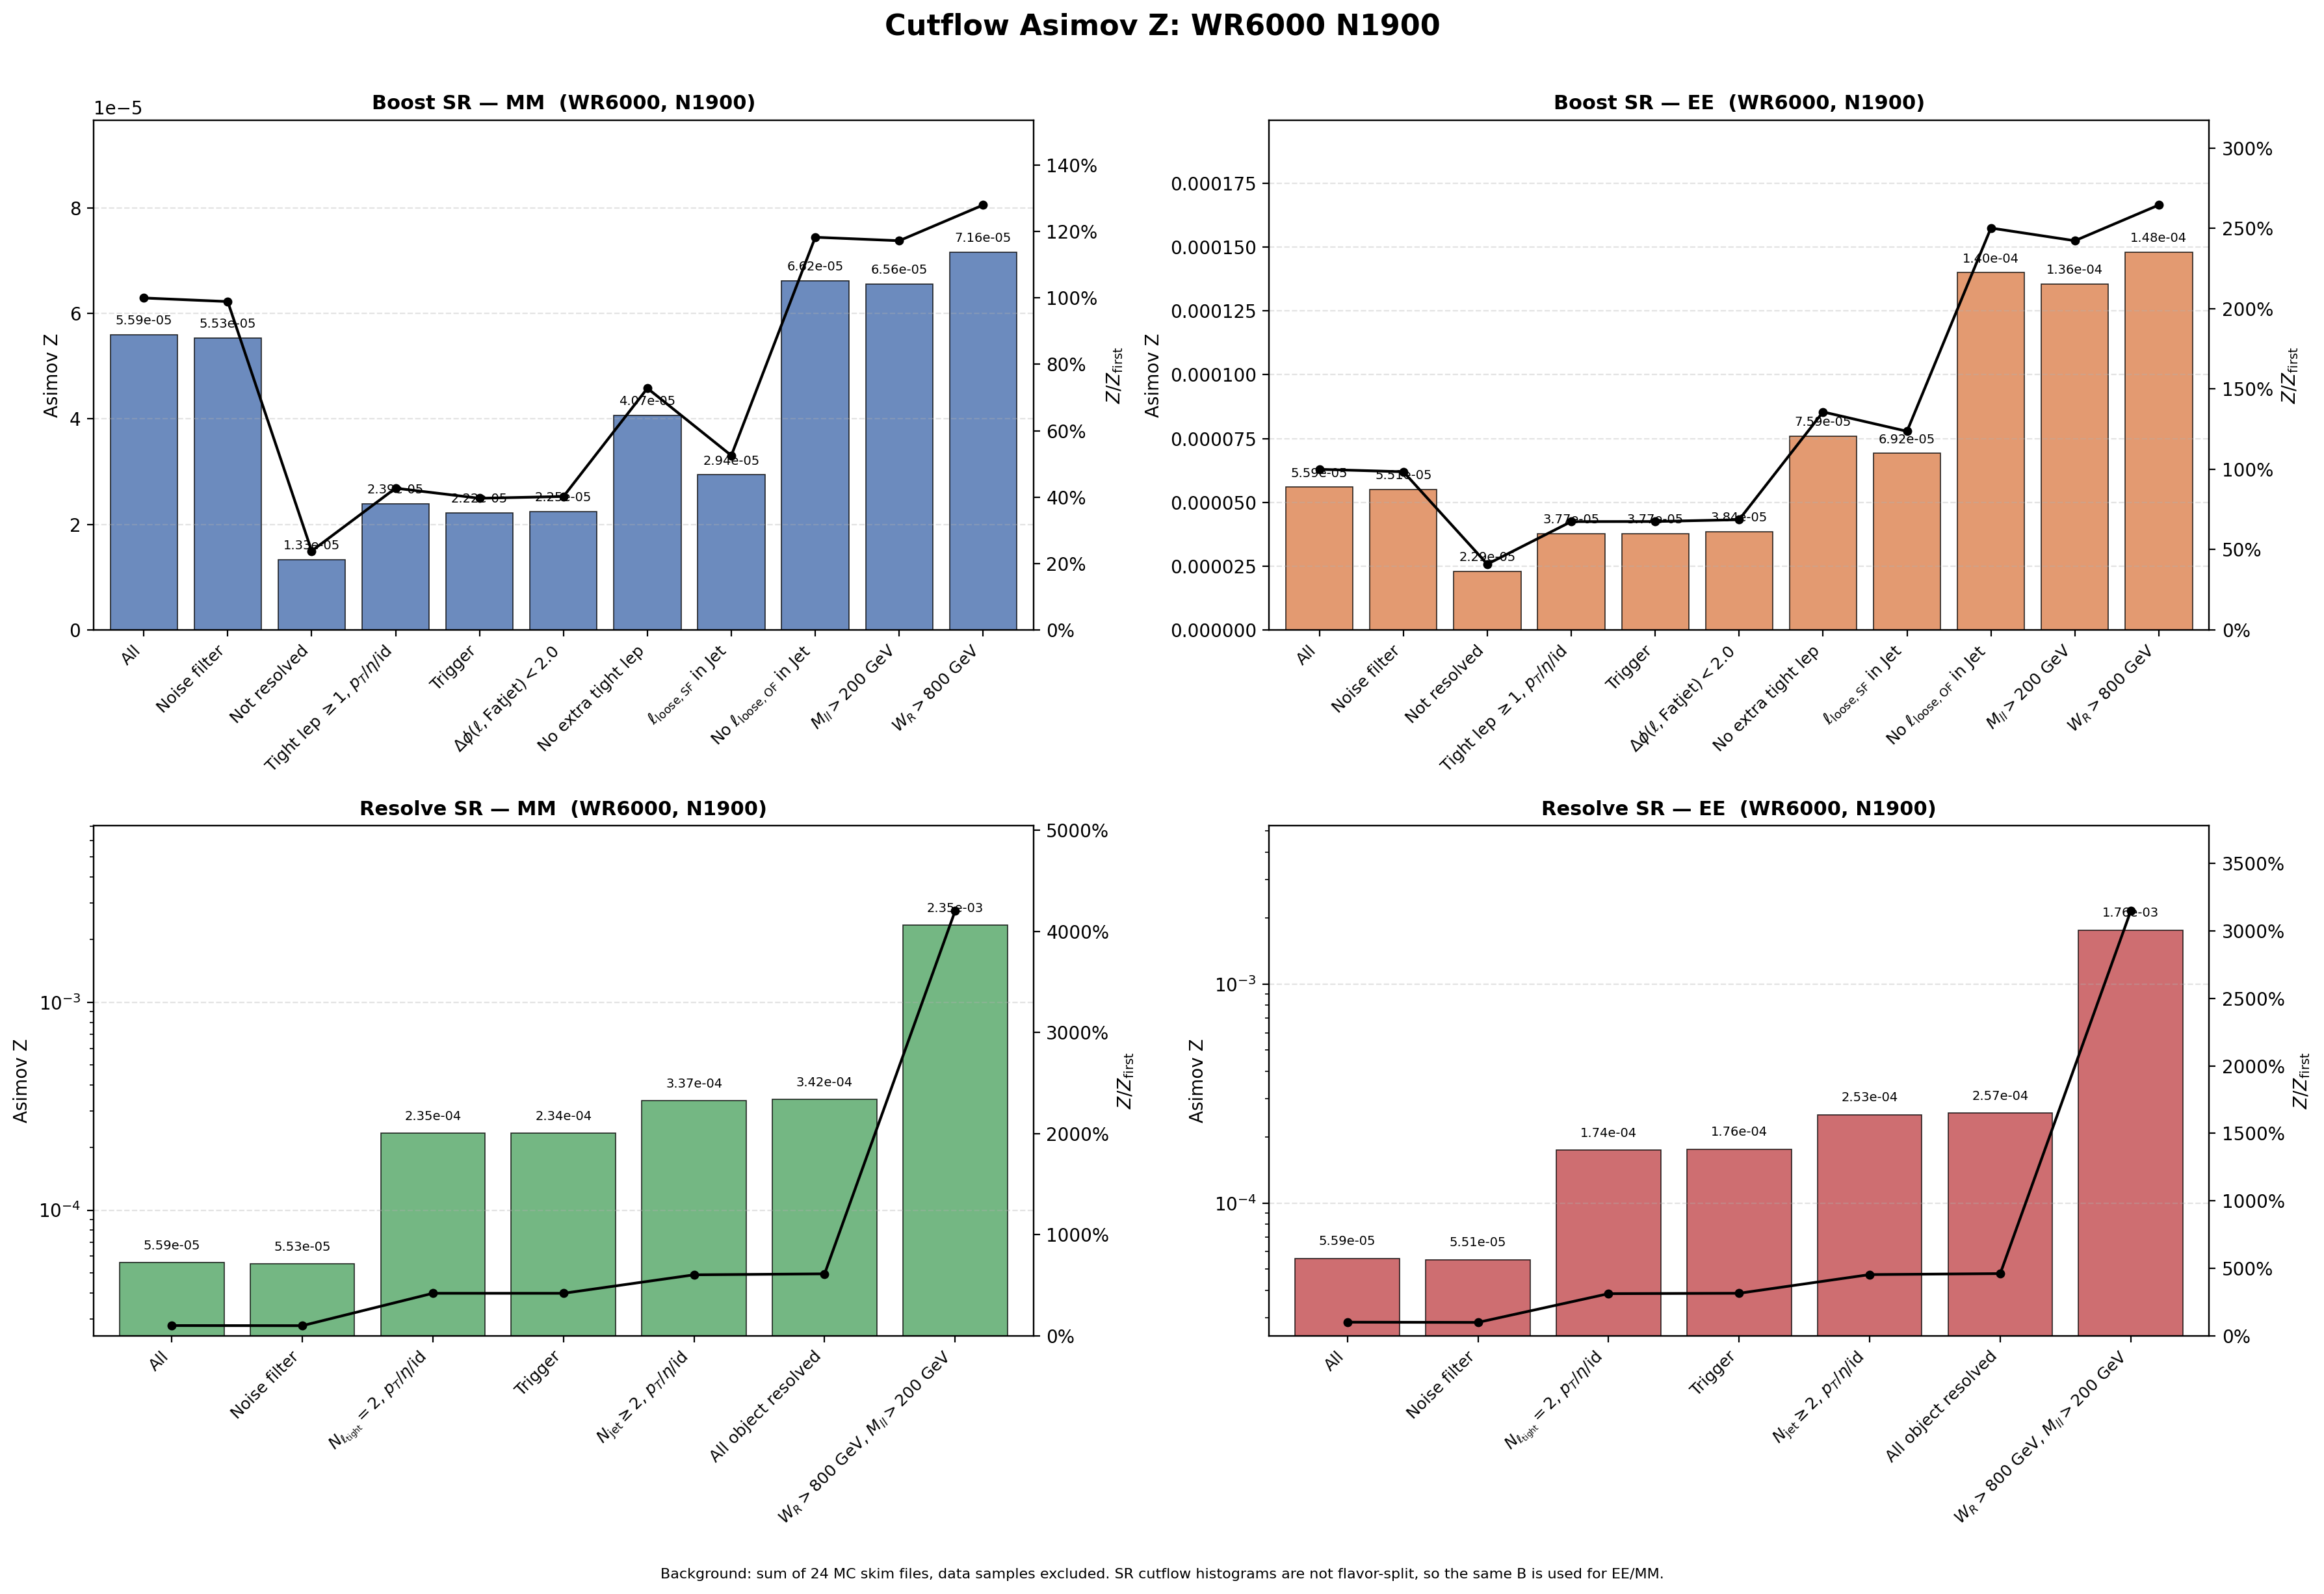

Source data for this figure (header and first rows):
region, flavor, cut_index, cut, signal, background, asimov_z, z_over_first, z_reduction_percent
Boost, MM, 1, All, 0.9904, 3.1357246e+08, 5.5930387e-05, 1, 0
Boost, MM, 2, Noise filter, 0.9797, 3.1357246e+08, 5.5326001e-05, 0.9892, 1.081
Boost, MM, 3, Not resolved, 0.2296, 2.9820904e+08, 1.3295629e-05, 0.2377, 75.97
Boost, MM, 4, Tight lep $\geq 1$, $p_T$/$\eta$/id, 0.2228, 87065621, 2.3874366e-05, 0.4269, -79.57
Boost, MM, 5, Trigger, 0.2065, 86727962, 2.2176342e-05, 0.3965, 7.112
Boost, MM, 6, $\Delta\phi(\ell,\mathrm{Fatjet})<2.0$, 0.2056, 83676742, 2.2478466e-05, 0.4019, -1.362
Boost, MM, 7, No extra tight lep, 0.043, 1115599, 4.0712861e-05, 0.7279, -81.12
Boost, MM, 8, $\ell_{\mathrm{loose,SF}}$ in Jet, 0.03041, 1070859, 2.9383945e-05, 0.5254, 27.83
Boost, MM, 9, No $\ell_{\mathrm{loose,OF}}$ in Jet, 0.02115, 102208, 6.6166649e-05, 1.183, -125.2
Boost, MM, 10, $M_{ll}>200$ GeV, 0.02081, 100736, 6.5577107e-05, 1.172, 0.891
Boost, MM, 11, $W_R>800$ GeV, 0.02081, 84513, 7.1595025e-05, 1.28, -9.177
Boost, EE, 1, All, 0.9904, 3.1357246e+08, 5.5930387e-05, 1, 0
Boost, EE, 2, Noise filter, 0.9753, 3.1357246e+08, 5.5077849e-05, 0.9848, 1.524
Boost, EE, 3, Not resolved, 0.3952, 2.9820904e+08, 2.2883039e-05, 0.4091, 58.45
Boost, EE, 4, Tight lep $\geq 1$, $p_T$/$\eta$/id, 0.3519, 87065621, 3.7715819e-05, 0.6743, -64.82
Boost, EE, 5, Trigger, 0.3515, 86727962, 3.7746628e-05, 0.6749, -0.08169
Boost, EE, 6, $\Delta\phi(\ell,\mathrm{Fatjet})<2.0$, 0.3511, 83676742, 3.8383815e-05, 0.6863, -1.688
Boost, EE, 7, No extra tight lep, 0.0802, 1115599, 7.5926699e-05, 1.358, -97.81
Boost, EE, 8, $\ell_{\mathrm{loose,SF}}$ in Jet, 0.07159, 1070859, 6.9183592e-05, 1.237, 8.881
Boost, EE, 9, No $\ell_{\mathrm{loose,OF}}$ in Jet, 0.04475, 102208, 0.00014, 2.503, -102.3
Boost, EE, 10, $M_{ll}>200$ GeV, 0.04303, 100736, 0.0001356, 2.424, 3.157
Boost, EE, 11, $W_R>800$ GeV, 0.04303, 84513, 0.000148, 2.646, -9.177
Resolve, MM, 1, All, 0.9904, 3.1357246e+08, 5.5930387e-05, 1, 0
Resolve, MM, 2, Noise filter, 0.9797, 3.1357246e+08, 5.5326001e-05, 0.9892, 1.081
Resolve, MM, 3, $N_{\ell_{\rm tight}}=2$, $p_T$/$\eta$/i…, 0.7665, 10678094, 0.0002346, 4.194, -323.9
Resolve, MM, 4, Trigger, 0.7582, 10454697, 0.0002345, 4.192, 0.03266
Resolve, MM, 5, $N_{\rm jet}\geq 2$, $p_T$/$\eta$/id, 0.7036, 4365292, 0.0003368, 6.021, -43.63
Resolve, MM, 6, All object resolved, 0.7026, 4216375, 0.0003422, 6.118, -1.597
Resolve, MM, 7, $W_R>800$ GeV, $M_{ll}>200$ GeV, 0.6909, 86381, 0.002351, 42.03, -587.1
Resolve, EE, 1, All, 0.9904, 3.1357246e+08, 5.5930387e-05, 1, 0
Resolve, EE, 2, Noise filter, 0.9753, 3.1357246e+08, 5.5077849e-05, 0.9848, 1.524
Resolve, EE, 3, $N_{\ell_{\rm tight}}=2$, $p_T$/$\eta$/i…, 0.5691, 10678094, 0.0001742, 3.114, -216.2
Resolve, EE, 4, Trigger, 0.5685, 10454697, 0.0001758, 3.144, -0.9597
Resolve, EE, 5, $N_{\rm jet}\geq 2$, $p_T$/$\eta$/id, 0.5291, 4365292, 0.0002532, 4.528, -44.03
Resolve, EE, 6, All object resolved, 0.5284, 4216375, 0.0002573, 4.601, -1.62
Resolve, EE, 7, $W_R>800$ GeV, $M_{ll}>200$ GeV, 0.5176, 86381, 0.001761, 31.49, -584.4
